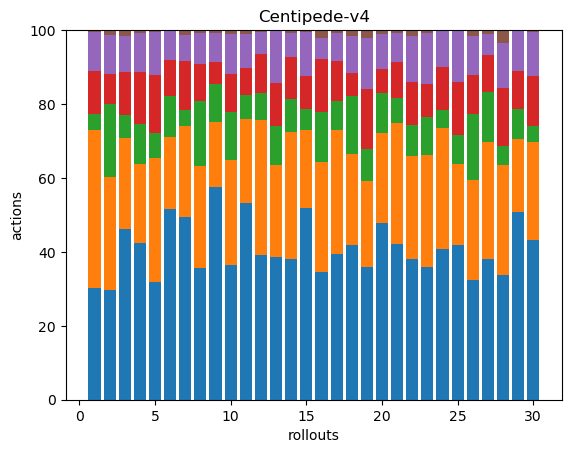

The table this chart was drawn from, first rows:
57, 81, 8, 22, 20, 1, 0, 0, 0, 0, 0, 0, 0, 0, 0, 0, 0, 0
83, 85, 55, 23, 29, 4, 0, 0, 0, 0, 0, 0, 0, 0, 0, 0, 0, 0
90, 48, 12, 23, 19, 3, 0, 0, 0, 0, 0, 0, 0, 0, 0, 0, 0, 0
63, 32, 16, 21, 16, 1, 0, 0, 0, 0, 0, 0, 0, 0, 0, 0, 0, 0
71, 74, 15, 35, 26, 1, 0, 0, 0, 0, 0, 0, 0, 0, 0, 0, 0, 0
180, 68, 39, 34, 27, 1, 0, 0, 0, 0, 0, 0, 0, 0, 0, 0, 0, 0
82, 41, 7, 22, 12, 2, 0, 0, 0, 0, 0, 0, 0, 0, 0, 0, 0, 0
93, 72, 46, 26, 22, 2, 0, 0, 0, 0, 0, 0, 0, 0, 0, 0, 0, 0
139, 42, 25, 14, 19, 2, 0, 0, 0, 0, 0, 0, 0, 0, 0, 0, 0, 0
102, 79, 36, 29, 30, 3, 0, 0, 0, 0, 0, 0, 0, 0, 0, 0, 0, 0
113, 48, 14, 15, 20, 2, 0, 0, 0, 0, 0, 0, 0, 0, 0, 0, 0, 0
125, 116, 24, 33, 19, 2, 0, 0, 0, 0, 0, 0, 0, 0, 0, 0, 0, 0
111, 72, 30, 34, 40, 1, 0, 0, 0, 0, 0, 0, 0, 0, 0, 0, 0, 0
114, 103, 27, 34, 20, 2, 0, 0, 0, 0, 0, 0, 0, 0, 0, 0, 0, 0
100, 41, 11, 17, 23, 1, 0, 0, 0, 0, 0, 0, 0, 0, 0, 0, 0, 0
129, 110, 51, 53, 21, 8, 0, 0, 0, 0, 0, 0, 0, 0, 0, 0, 0, 0
112, 96, 22, 31, 22, 2, 0, 0, 0, 0, 0, 0, 0, 0, 0, 0, 0, 0
105, 62, 39, 16, 25, 4, 0, 0, 0, 0, 0, 0, 0, 0, 0, 0, 0, 0
68, 44, 16, 31, 26, 4, 0, 0, 0, 0, 0, 0, 0, 0, 0, 0, 0, 0
103, 53, 23, 14, 21, 2, 0, 0, 0, 0, 0, 0, 0, 0, 0, 0, 0, 0
92, 72, 15, 21, 17, 2, 0, 0, 0, 0, 0, 0, 0, 0, 0, 0, 0, 0
68, 50, 15, 21, 22, 3, 0, 0, 0, 0, 0, 0, 0, 0, 0, 0, 0, 0
91, 77, 26, 23, 35, 2, 0, 0, 0, 0, 0, 0, 0, 0, 0, 0, 0, 0
74, 59, 9, 21, 18, 0, 0, 0, 0, 0, 0, 0, 0, 0, 0, 0, 0, 0
74, 39, 14, 25, 25, 0, 0, 0, 0, 0, 0, 0, 0, 0, 0, 0, 0, 0
110, 93, 61, 36, 36, 5, 0, 0, 0, 0, 0, 0, 0, 0, 0, 0, 0, 0
111, 93, 39, 29, 17, 3, 0, 0, 0, 0, 0, 0, 0, 0, 0, 0, 0, 0
60, 53, 9, 28, 22, 6, 0, 0, 0, 0, 0, 0, 0, 0, 0, 0, 0, 0
100, 39, 16, 20, 22, 0, 0, 0, 0, 0, 0, 0, 0, 0, 0, 0, 0, 0
87, 53, 9, 27, 24, 1, 0, 0, 0, 0, 0, 0, 0, 0, 0, 0, 0, 0
